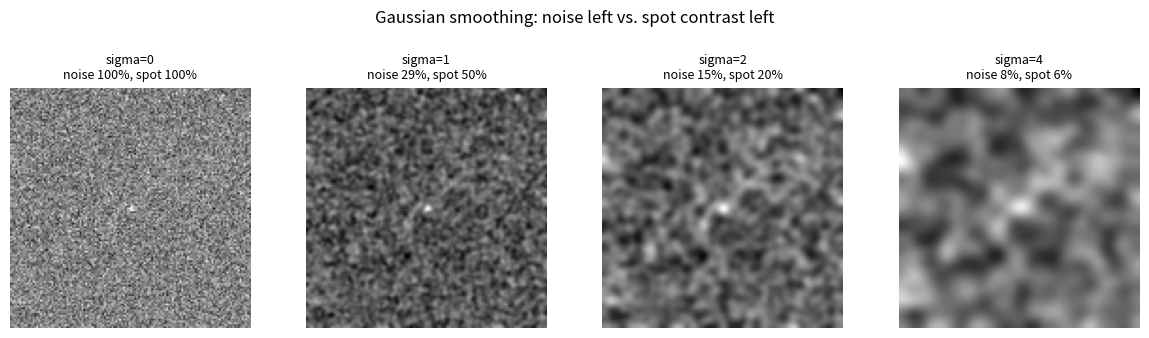

The matplotlib source for this figure:
"""More Gaussian smoothing removes noise, and small structures with it.

A synthetic image with noise and one small bright spot is blurred with increasing sigma.
We track how much noise is left and how much of the spot's contrast survives.
Run: python smoothing.py
"""
import numpy as np
import matplotlib.pyplot as plt
from scipy.ndimage import gaussian_filter

rng = np.random.default_rng(2)
size = 128
yy, xx = np.mgrid[:size, :size]
spot = np.exp(-((xx - 64) ** 2 + (yy - 64) ** 2) / (2 * 1.0 ** 2))   # tiny spot, sigma = 1 px
noise = rng.normal(0, 0.3, (size, size))
image = spot + noise

sigmas = [0, 1, 2, 4]
rows = []
fig, axes = plt.subplots(1, len(sigmas), figsize=(12, 3.4))
for ax, s in zip(axes, sigmas):
    smooth = gaussian_filter(image, s) if s else image
    noise_left = (gaussian_filter(noise, s) if s else noise).std() / noise.std()
    spot_left = (gaussian_filter(spot, s) if s else spot).max() / spot.max()
    rows.append((s, noise_left, spot_left))
    ax.imshow(smooth, cmap="gray")
    ax.set_title(f"sigma={s}\nnoise {noise_left:.0%}, spot {spot_left:.0%}", fontsize=9)
    ax.axis("off")
fig.suptitle("Gaussian smoothing: noise left vs. spot contrast left")
fig.tight_layout(rect=(0, 0, 1, 0.9))
fig.savefig("smoothing.png", dpi=150)

print("sigma | noise left | spot peak left")
for s, n, p in rows:
    print(f"{s:5} | {n:10.0%} | {p:14.0%}")
